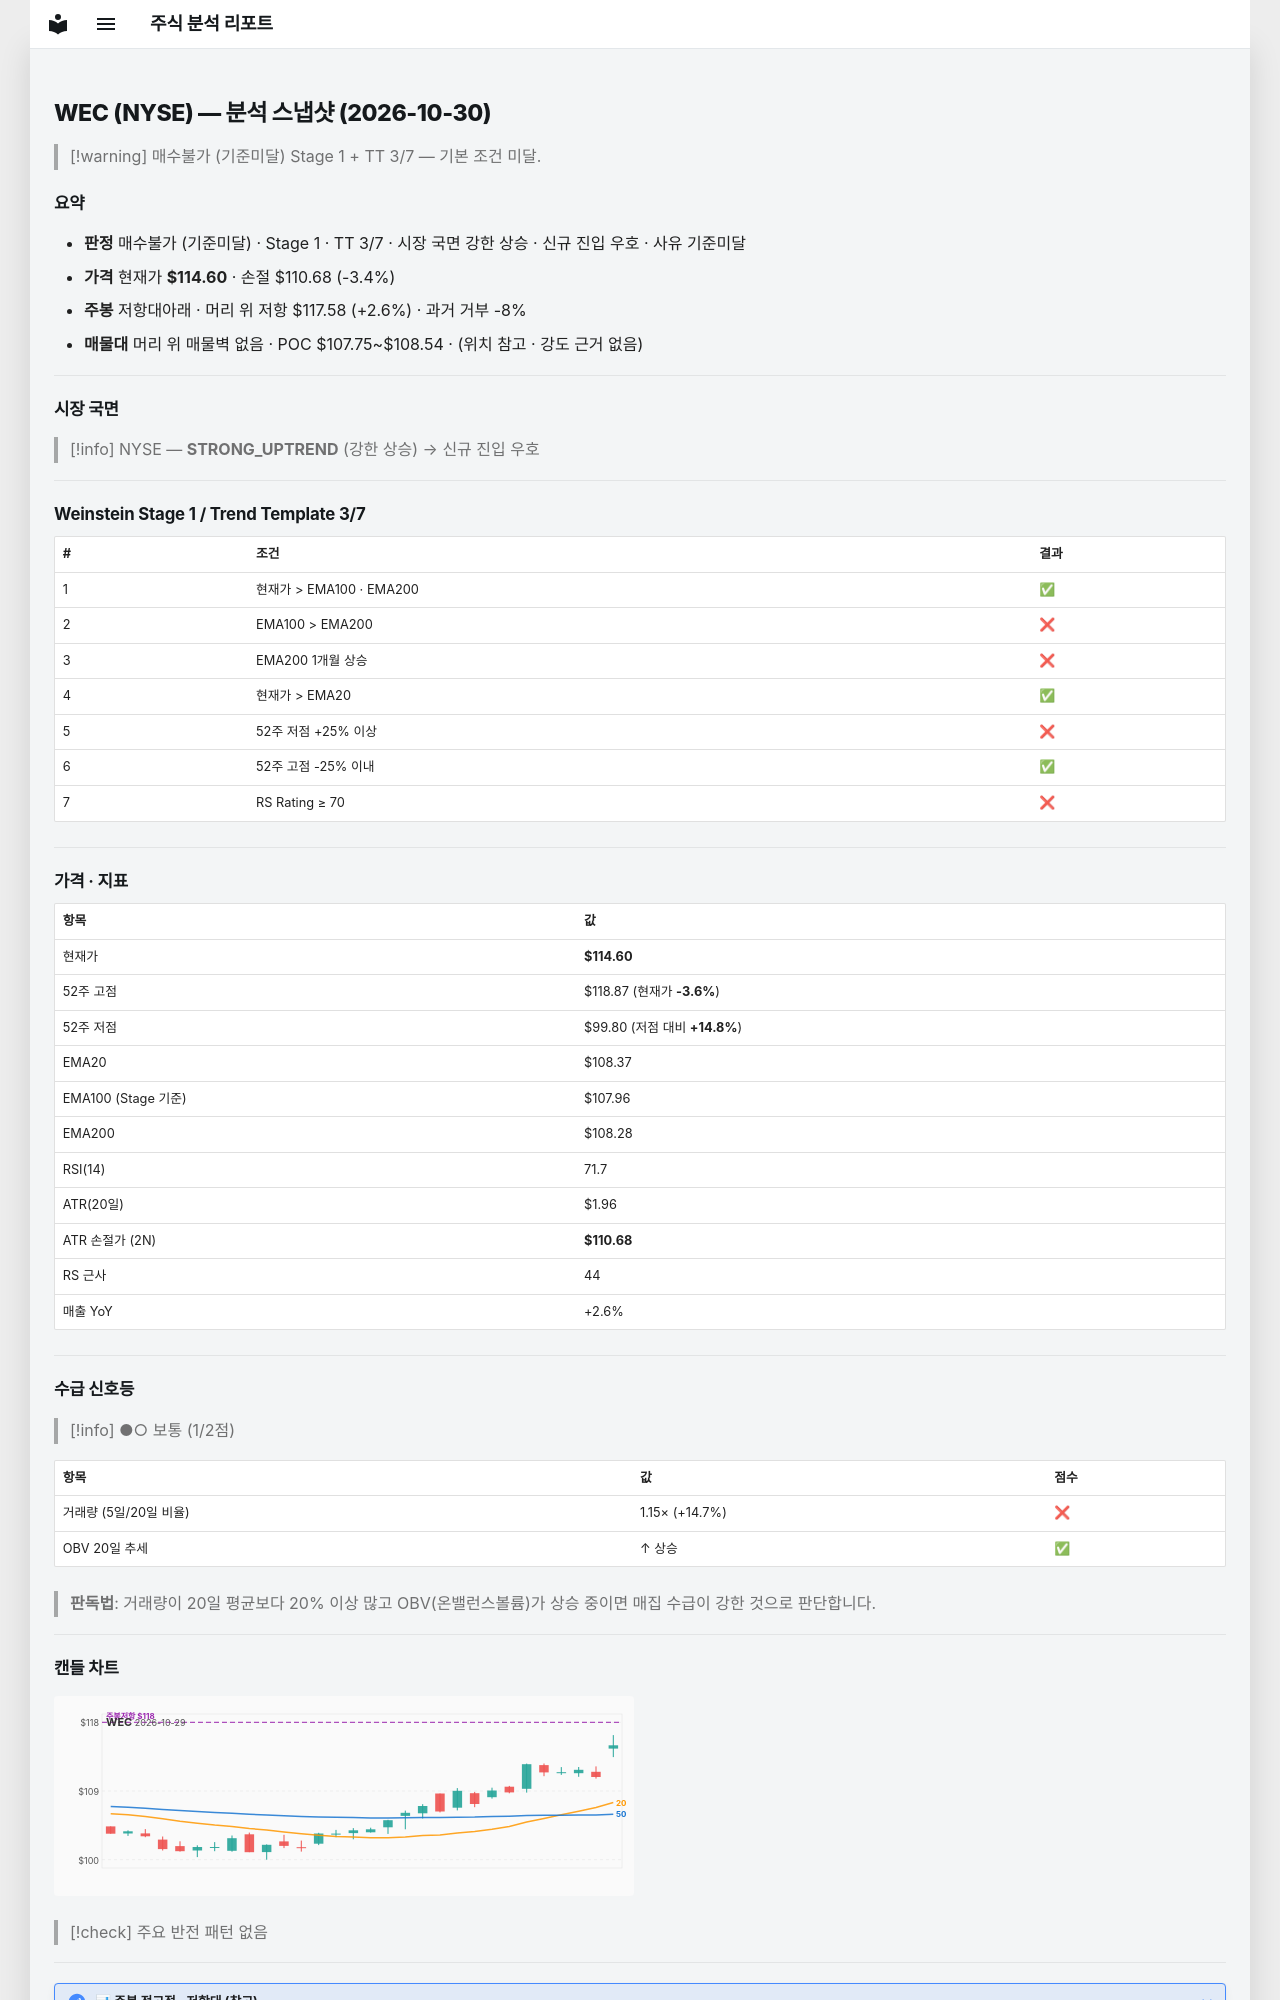

repository: soloandco/stock-reports · page: snapshots/WEC-2026-10-30/index.html · generator: mkdocs

---
type: analysis-snapshot
title: WEC 분석 스냅샷
ticker: WEC
market: NYSE
created: 2026-10-30
updated: 2026-10-30
bar-date: 2026-10-29
verdict: 매수불가
verdict-reason: 기준미달
real-rr: 0.76
sma50-gap-pct: 5.7
weekly-position: 저항대아래
weekly-overhead-price: 117.58
weekly-overhead-pct: 2.6
stage: 1
trend-template-score: 3
tt-max: 7
ma-set: ema-20-100-200
price: 114.5999984741211
stop-price: 110.68017414056439
market-regime: STRONG_UPTREND
supply-demand-score: 1/2
supply-demand-label: 보통
status: tracking
tags:
  - stock-agent
  - watchlist
  - WEC
  - analysis
related:
  - "[[analysis-template]]"
---

# WEC (NYSE) — 분석 스냅샷 (2026-10-30)

> [!warning] 매수불가 (기준미달)
> Stage 1 + TT 3/7 — 기본 조건 미달.

## 요약

- **판정** 매수불가 (기준미달) · Stage 1 · TT 3/7 · 시장 국면 강한 상승 · 신규 진입 우호 · 사유 기준미달
- **가격** 현재가 **$114.60** · 손절 $110.68 (-3.4%)
- **주봉** 저항대아래 · 머리 위 저항 $117.58 (+2.6%) · 과거 거부 -8%
- **매물대** 머리 위 매물벽 없음 · POC $107.75~$108.54 · (위치 참고 · 강도 근거 없음)

---

## 시장 국면

> [!info] NYSE — **STRONG_UPTREND** (강한 상승) → 신규 진입 우호

---

## Weinstein Stage 1 / Trend Template 3/7

| # | 조건 | 결과 |
|---|------|------|
| 1 | 현재가 > EMA100 · EMA200 | ✅ |
| 2 | EMA100 > EMA200 | ❌ |
| 3 | EMA200 1개월 상승 | ❌ |
| 4 | 현재가 > EMA20 | ✅ |
| 5 | 52주 저점 +25% 이상 | ❌ |
| 6 | 52주 고점 -25% 이내 | ✅ |
| 7 | RS Rating ≥ 70 | ❌ |

---

## 가격 · 지표

| 항목 | 값 |
|------|---|
| 현재가 | **$114.60** |
| 52주 고점 | $118.87 (현재가 **-3.6%**) |
| 52주 저점 | $99.80 (저점 대비 **+14.8%**) |
| EMA20 | $108.37 |
| EMA100 (Stage 기준) | $107.96 |
| EMA200 | $108.28 |
| RSI(14) | 71.7 |
| ATR(20일) | $1.96 |
| ATR 손절가 (2N) | **$110.68** |
| RS 근사 | 44 |
| 매출 YoY | +2.6% |

---
## 수급 신호등

> [!info] ●○ 보통 (1/2점)

| 항목 | 값 | 점수 |
|------|------|------|
| 거래량 (5일/20일 비율) | 1.15× (+14.7%) | ❌ |
| OBV 20일 추세 | ↑ 상승 | ✅ |

> **판독법**: 거래량이 20일 평균보다 20% 이상 많고 OBV(온밸런스볼륨)가 상승 중이면 매집 수급이 강한 것으로 판단합니다.

---
